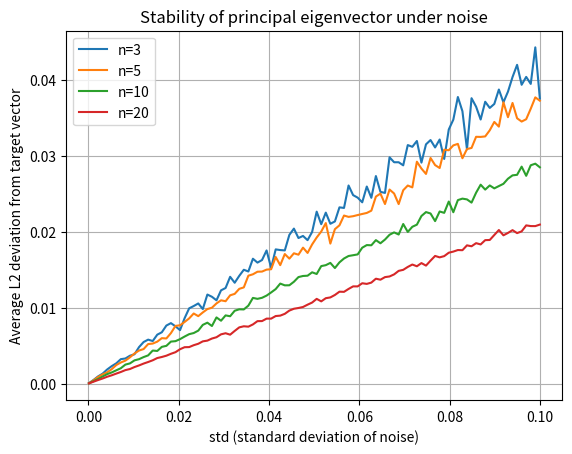

The matplotlib source for this figure:
import numpy as np
import matplotlib.pyplot as plt
from scipy.stats import linregress

if __name__ == "__main__":

    num_matrices = 100
    std_values = np.linspace(0.0001, 0.1, 100)
    n_values = [3, 5, 10, 20]
    slopes = {}

    for n in n_values:
        target_vec = np.sqrt(1 / n) * np.ones(n)
        J = np.ones((n, n))
        I = np.eye(n)
        avg_deviations = []

        for std in std_values:
            deviations = []
            for _ in range(num_matrices):
                E = np.random.normal(0, std, (n, n))
                A = (J - I) + E
                eigvals, eigvecs = np.linalg.eig(A)
                principal_index = np.argmax(np.real(eigvals))
                principal_eigvec = np.real(eigvecs[:, principal_index])
                unit_vec = np.abs(principal_eigvec / np.linalg.norm(principal_eigvec))
                deviation = np.linalg.norm(unit_vec - target_vec)
                deviations.append(deviation)
            avg_deviations.append(np.mean(deviations))

        slope, _, _, _, _ = linregress(std_values, avg_deviations)
        slopes[n] = slope
        plt.plot(std_values, avg_deviations, label=f"n={n}")

    plt.xlabel("std (standard deviation of noise)")
    plt.ylabel("Average L2 deviation from target vector")
    plt.title("Stability of principal eigenvector under noise")
    plt.legend()
    plt.grid(True)
    plt.show()

    print(slopes)
